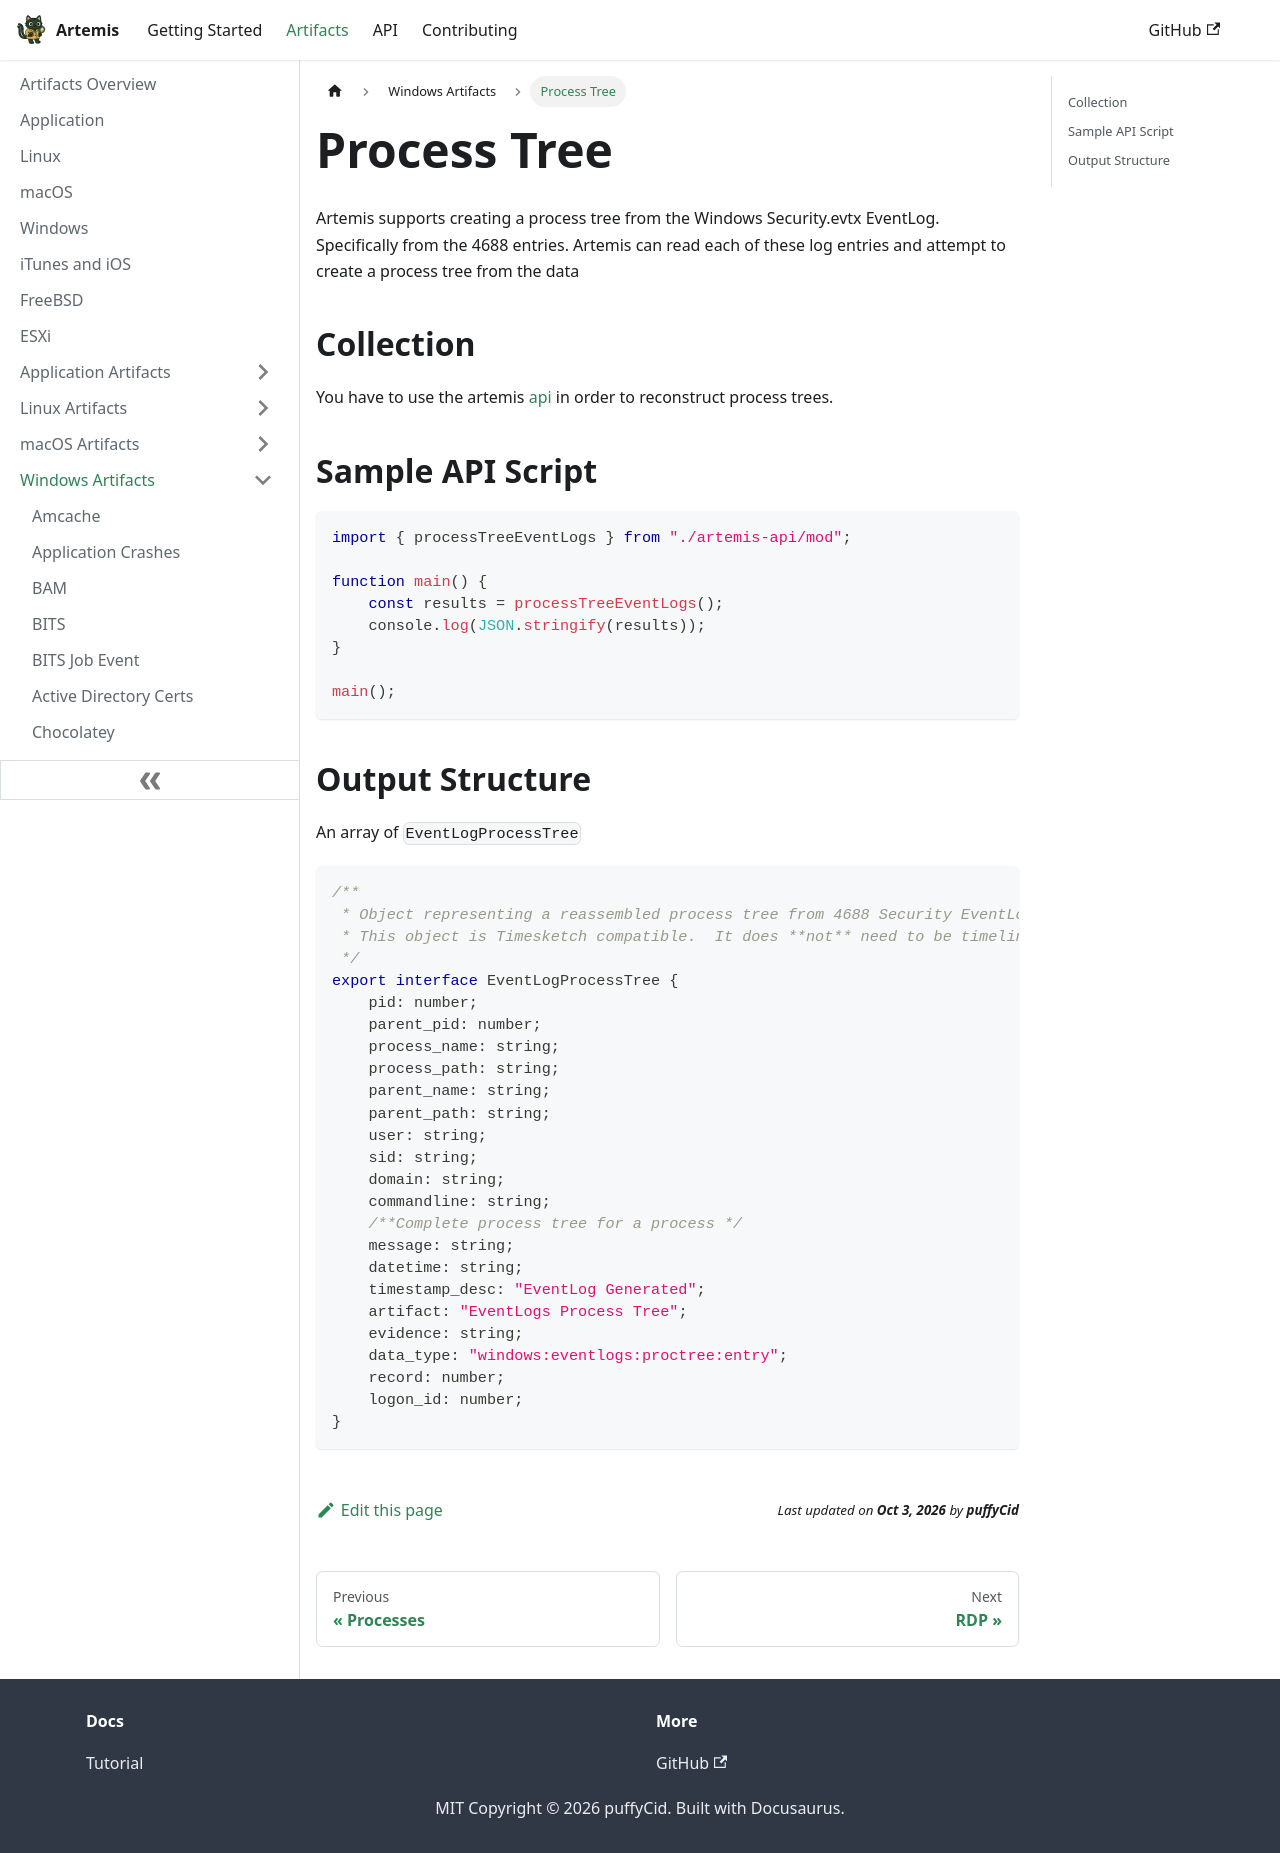

repository: puffyCid/artemis-api · page: docs/Artifacts/Windows Artfacts/processtree.html · generator: docusaurus

---
description: Windows process trees
keywords:
  - windows
  - eventlogs
---

# Process Tree

Artemis supports creating a process tree from the Windows Security.evtx EventLog. Specifically from the 4688 entries.
Artemis can read each of these log entries and attempt to create a process tree from the data

## Collection

You have to use the artemis [api](../../API/overview.md) in order to reconstruct process trees.

## Sample API Script

```typescript
import { processTreeEventLogs } from "./artemis-api/mod";

function main() {
    const results = processTreeEventLogs();
    console.log(JSON.stringify(results));
}

main();
```

## Output Structure

An array of `EventLogProcessTree`

```typescript
/**
 * Object representing a reassembled process tree from 4688 Security EventLog
 * This object is Timesketch compatible.  It does **not** need to be timeline
 */
export interface EventLogProcessTree {
    pid: number;
    parent_pid: number;
    process_name: string;
    process_path: string;
    parent_name: string;
    parent_path: string;
    user: string;
    sid: string;
    domain: string;
    commandline: string;
    /**Complete process tree for a process */
    message: string;
    datetime: string;
    timestamp_desc: "EventLog Generated";
    artifact: "EventLogs Process Tree";
    evidence: string;
    data_type: "windows:eventlogs:proctree:entry";
    record: number;
    logon_id: number;
}
```
